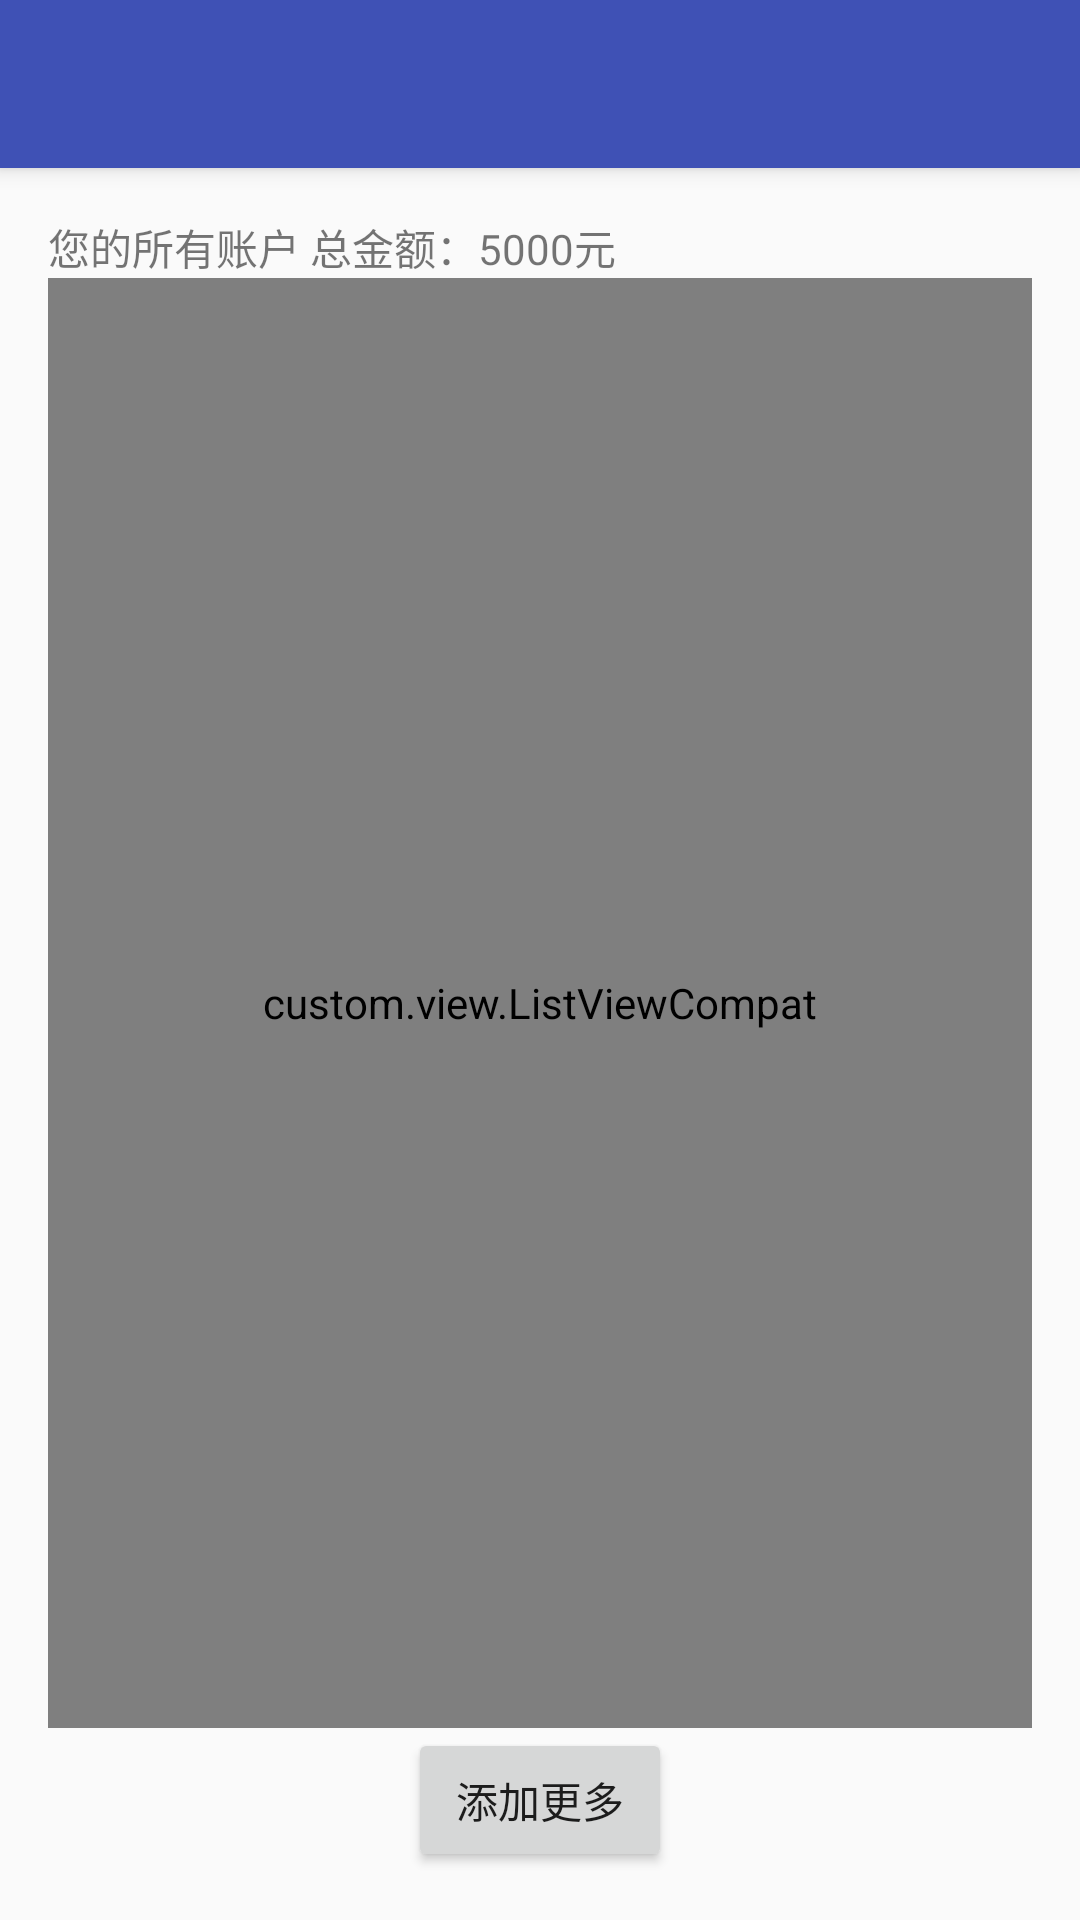

Write the Android layout XML for this screen, with the resource values it uses.
<!-- AndroidManifest.xml: activity theme AppTheme.NoActionBar -->
<!-- res/layout/activity_account.xml -->
<?xml version="1.0" encoding="utf-8"?>
<android.support.design.widget.CoordinatorLayout xmlns:android="http://schemas.android.com/apk/res/android"
    xmlns:app="http://schemas.android.com/apk/res-auto"
    xmlns:tools="http://schemas.android.com/tools"
    android:layout_width="match_parent"
    android:layout_height="match_parent"
    android:fitsSystemWindows="true"
    tools:context="xyz.anmai.easybill.AccountActivity">

    <android.support.design.widget.AppBarLayout
        android:layout_width="match_parent"
        android:layout_height="wrap_content"
        android:theme="@style/AppTheme.AppBarOverlay">

        <android.support.v7.widget.Toolbar
            android:id="@+id/toolbar"
            android:layout_width="match_parent"
            android:layout_height="wrap_content"
            android:background="?attr/colorPrimary"
            app:popupTheme="@style/AppTheme.PopupOverlay" />

    </android.support.design.widget.AppBarLayout>

    <include layout="@layout/content_account" />

</android.support.design.widget.CoordinatorLayout>
<!-- res/layout/content_account.xml (included above) -->
<?xml version="1.0" encoding="utf-8"?>
<RelativeLayout xmlns:android="http://schemas.android.com/apk/res/android"
    xmlns:app="http://schemas.android.com/apk/res-auto"
    xmlns:tools="http://schemas.android.com/tools"
    android:layout_width="match_parent"
    android:layout_height="match_parent"
    android:paddingBottom="@dimen/activity_vertical_margin"
    android:paddingLeft="@dimen/activity_horizontal_margin"
    android:paddingRight="@dimen/activity_horizontal_margin"
    android:paddingTop="@dimen/activity_vertical_margin"
    app:layout_behavior="@string/appbar_scrolling_view_behavior"
    tools:context="xyz.anmai.easybill.AccountActivity"
    tools:showIn="@layout/activity_account">

    <LinearLayout
        android:id="@+id/account_total"
        android:orientation="horizontal"
        android:layout_width="match_parent"
        android:layout_height="wrap_content">
        <TextView
            android:layout_width="wrap_content"
            android:layout_height="wrap_content"
            android:layout_gravity="left"
            android:text="您的所有账户 "/>
        <TextView
            android:layout_width="wrap_content"
            android:layout_height="wrap_content"
            android:layout_gravity="right"
            android:text="总金额：5000元"/>
    </LinearLayout>

    <custom.view.ListViewCompat
        android:layout_below="@+id/account_total"
        android:layout_above="@+id/account_add_button"
        android:id="@+id/account_listview"
        android:layout_width="match_parent"
        android:layout_height="match_parent"
        android:background="#fff4f7f9"
        android:cacheColorHint="#00000000"
        android:divider="#dddbdb"
        android:dividerHeight="1.0px"
        android:drawSelectorOnTop="false"
        android:listSelector="@android:color/transparent"
        android:scrollbars="none" />
    <Button
        android:layout_centerInParent="true"
        android:id="@+id/account_add_button"
        android:layout_alignParentBottom="true"
        android:layout_width="wrap_content"
        android:layout_height="wrap_content"
        android:text="添加更多"/>

</RelativeLayout>
<!-- resources referenced by this layout -->
<resources>
  <dimen name="activity_horizontal_margin">16dp</dimen>
  <dimen name="activity_vertical_margin">16dp</dimen>
  <style name="AppTheme.AppBarOverlay" parent="ThemeOverlay.AppCompat.Dark.ActionBar" />
  <style name="AppTheme.PopupOverlay" parent="ThemeOverlay.AppCompat.Light" />
  <style name="AppTheme.NoActionBar">
          <item name="windowActionBar">false</item>
          <item name="windowNoTitle">true</item>
      </style>
</resources>
